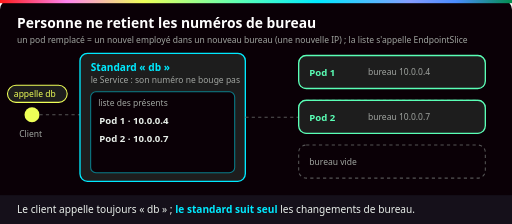
t = 0.00 s
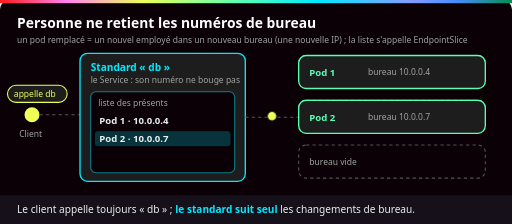
t = 1.58 s
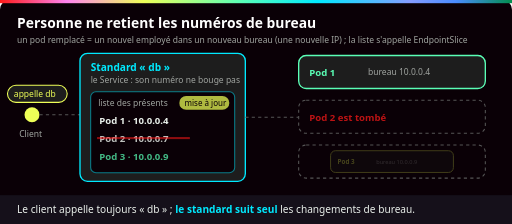
t = 2.95 s
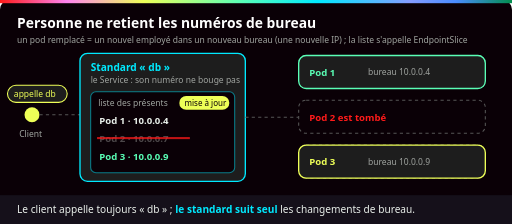
t = 4.93 s
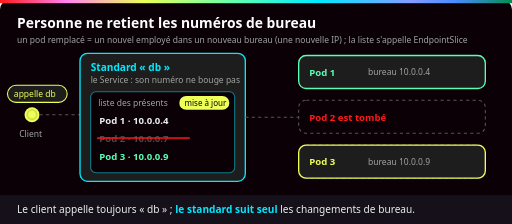
t = 5.99 s
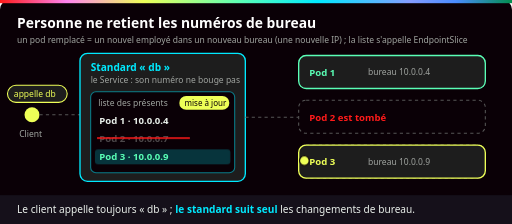
t = 7.61 s

The animated SVG that drew these frames (rendered in a browser with its animation timeline set to each time). Animation: 12 CSS @keyframes rules; one cycle of 9.00 s, repeats indefinitely.

<svg xmlns="http://www.w3.org/2000/svg" viewBox="0 0 960 420" role="img" aria-labelledby="t d">
  <title id="t">Le standard tient la liste des présents</title>
  <desc id="d">Un client appelle le standard db. Le standard consulte sa liste des présents (l'EndpointSlice) et transmet au pod 2, bureau 10.0.0.7. Le pod 2 tombe : il est rayé de la liste et le pod 3 arrive au bureau 10.0.0.9. Le client rappelle le même numéro, le standard l'envoie au pod 3 sans que le client connaisse le bureau.</desc>
  <defs>
    <linearGradient id="ynov" x1="0" x2="1">
      <stop offset="0" stop-color="#ff1a1a"/><stop offset=".13" stop-color="#ff84ef"/>
      <stop offset=".28" stop-color="#eeff57"/><stop offset=".47" stop-color="#5affb6"/>
      <stop offset=".62" stop-color="#00eaff"/><stop offset=".8" stop-color="#859cff"/>
      <stop offset=".89" stop-color="#4a8cff"/><stop offset="1" stop-color="#018e4d"/>
    </linearGradient>
    <style>
      text { font-family: Bahnschrift, "Barlow Semi Condensed", "Segoe UI", Arial, sans-serif; }
      .titre { font-size: 26px; font-weight: 700; fill: #fff; }
      .label { font-size: 19px; font-weight: 700; }
      .l18 { font-size: 18px; font-weight: 700; }
      .petit { font-size: 16px; fill: #a0a4a0; }
      .legende { font-size: 19px; fill: #eaf0eb; }
      .pop { transform-box: fill-box; transform-origin: center; }
      /* Trois temps sur 9 s : A de 0 à 30 %, B de 33 à 62 %, C de 66 à 96 %. */
      .pa  { animation: pa 9s infinite both; }
      .pb  { animation: pb 9s infinite both; }
      .pc  { animation: pc 9s infinite both; }
      .pab { animation: pab 9s infinite both; }
      .pbc { animation: pbc 9s infinite both; }
      .popb { animation: popb 9s infinite both; }
      .popc { animation: popc 9s infinite both; }
      @keyframes pa  { 0%, 29% { opacity: 1; } 32%, 100% { opacity: 0; } }
      @keyframes pb  { 0%, 31% { opacity: 0; } 35%, 60% { opacity: 1; } 63%, 100% { opacity: 0; } }
      @keyframes pc  { 0%, 62% { opacity: 0; } 66%, 95% { opacity: 1; } 99%, 100% { opacity: 0; } }
      @keyframes pab { 0%, 60% { opacity: 1; } 63%, 100% { opacity: 0; } }
      @keyframes pbc { 0%, 31% { opacity: 0; } 35%, 95% { opacity: 1; } 99%, 100% { opacity: 0; } }
      @keyframes popb { 0%, 32% { opacity: 0; transform: scale(.5); } 36% { opacity: 1; transform: scale(1.1); } 39%, 95% { opacity: 1; transform: scale(1); } 99%, 100% { opacity: 0; transform: scale(1); } }
      @keyframes popc { 0%, 64% { opacity: 0; transform: scale(.5); } 68% { opacity: 1; transform: scale(1.1); } 71%, 95% { opacity: 1; transform: scale(1); } 99%, 100% { opacity: 0; transform: scale(1); } }
      .appel1 { animation: appel1 9s infinite both; }
      @keyframes appel1 {
        0% { opacity: 0; transform: translate(0px, 0px); }
        3% { opacity: 1; transform: translate(0px, 0px); }
        10% { opacity: 1; transform: translate(90px, 0px); }
        11% { opacity: 0; transform: translate(90px, 0px); }
        12% { opacity: 0; transform: translate(405px, 2px); }
        16% { opacity: 1; transform: translate(405px, 2px); }
        22%, 28% { opacity: 1; transform: translate(515px, 4px); }
        30%, 100% { opacity: 0; transform: translate(515px, 4px); }
      }
      .appel3 { animation: appel3 9s infinite both; }
      @keyframes appel3 {
        0%, 66% { opacity: 0; transform: translate(0px, 0px); }
        69% { opacity: 1; transform: translate(0px, 0px); }
        75% { opacity: 1; transform: translate(90px, 0px); }
        76% { opacity: 0; transform: translate(90px, 0px); }
        77% { opacity: 0; transform: translate(405px, 44px); }
        80% { opacity: 1; transform: translate(405px, 44px); }
        86%, 93% { opacity: 1; transform: translate(515px, 88px); }
        96%, 100% { opacity: 0; transform: translate(515px, 88px); }
      }
      .cherche1 { animation: cherche1 9s infinite both; }
      @keyframes cherche1 { 0%, 9% { opacity: 0; } 11%, 22% { opacity: 1; } 25%, 100% { opacity: 0; } }
      .cherche3 { animation: cherche3 9s infinite both; }
      @keyframes cherche3 { 0%, 74% { opacity: 0; } 76%, 86% { opacity: 1; } 89%, 100% { opacity: 0; } }
      .dimb { animation: dimb 9s infinite both; }
      @keyframes dimb { 0%, 32% { opacity: 1; } 36%, 95% { opacity: 0.3; } 99%, 100% { opacity: 1; } }
      @media (prefers-reduced-motion: reduce) {
        .pa, .pb, .pab { animation: none; opacity: 0; }
        .pc, .pbc, .popb, .popc { animation: none; opacity: 1; transform: none; }
        .appel1, .appel3, .cherche1, .cherche3 { animation: none; opacity: 0; }
        .dimb { animation: none; opacity: .3; }
      }
    </style>
  </defs>

  <rect width="960" height="420" rx="18" fill="#0a0006"/>
  <rect width="960" height="6" fill="url(#ynov)"/>
  <text class="titre" x="32" y="52">Personne ne retient les numéros de bureau</text>
  <text class="petit" x="32" y="80">un pod remplacé = un nouvel employé dans un nouveau bureau (une nouvelle IP) ; la liste s'appelle EndpointSlice</text>

  <rect x="14" y="160" width="112" height="32" rx="16" fill="#1d1d1d" stroke="#eeff57" stroke-width="2"/>
  <text class="petit" x="26" y="182" fill="#eeff57" style="fill:#eeff57">appelle db</text>
  <circle cx="60" cy="215" r="14" fill="#eeff57"/>
  <text class="petit" x="36" y="256">Client</text>
  <path d="M74 215 H150" stroke="#555" stroke-width="2" stroke-dasharray="6 6"/>

  <rect x="150" y="100" width="310" height="240" rx="14" fill="#1d1d1d" stroke="#00eaff" stroke-width="2.5"/>
  <text class="label" x="170" y="134" fill="#00eaff">Standard « db »</text>
  <text class="petit" x="170" y="156">le Service : son numéro ne bouge pas</text>
  <rect x="170" y="172" width="270" height="152" rx="10" fill="#0a0006" stroke="#00eaff" stroke-opacity=".5" stroke-width="2"/>
  <text class="petit" x="184" y="198">liste des présents</text>
  <g class="pbc"><rect x="336" y="180" width="94" height="26" rx="13" fill="#eeff57"/><text class="petit" x="346" y="199" fill="#0a0006" style="fill:#0a0006;font-size:15px">mise à jour</text></g>
  <rect class="cherche1" x="178" y="246" width="254" height="28" rx="6" fill="#00eaff" fill-opacity=".22"/>
  <rect class="cherche3" x="178" y="280" width="254" height="28" rx="6" fill="#00eaff" fill-opacity=".22"/>
  <text class="l18" x="186" y="232" fill="#eaf0eb">Pod 1 · 10.0.0.4</text>
  <g class="dimb"><text class="l18" x="186" y="266" fill="#eaf0eb">Pod 2 · 10.0.0.7</text></g>
  <g class="pbc"><path d="M182 259 H356" stroke="#ff1a1a" stroke-width="3"/></g>
  <g class="pbc"><text class="l18" x="186" y="300" fill="#5affb6">Pod 3 · 10.0.0.9</text></g>
  <path d="M460 220 H560" stroke="#555" stroke-width="2" stroke-dasharray="6 6"/>

  <rect x="560" y="104" width="350" height="62" rx="14" fill="none" stroke="#555" stroke-width="2" stroke-dasharray="6 6"/><rect x="560" y="188" width="350" height="62" rx="14" fill="none" stroke="#555" stroke-width="2" stroke-dasharray="6 6"/><rect x="560" y="272" width="350" height="62" rx="14" fill="none" stroke="#555" stroke-width="2" stroke-dasharray="6 6"/>
  <rect x="560" y="104" width="350" height="62" rx="14" fill="#1d1d1d" stroke="#5affb6" stroke-width="2.5"/><text class="l18" x="580" y="142" fill="#5affb6">Pod 1</text><text class="petit" x="690" y="141">bureau 10.0.0.4</text>
  <g class="pa"><rect x="560" y="188" width="350" height="62" rx="14" fill="#1d1d1d" stroke="#5affb6" stroke-width="2.5"/><text class="l18" x="580" y="226" fill="#5affb6">Pod 2</text><text class="petit" x="690" y="225">bureau 10.0.0.7</text></g>
  <g class="pbc"><text class="l18" x="580" y="226" fill="#ff1a1a">Pod 2 est tombé</text></g>
  <g class="pa"><text class="petit" x="580" y="310">bureau vide</text></g>
  <g class="popb pop"><rect x="560" y="272" width="350" height="62" rx="14" fill="#1d1d1d" stroke="#eeff57" stroke-width="2.5"/><text class="l18" x="580" y="310" fill="#eeff57">Pod 3</text><text class="petit" x="690" y="309">bureau 10.0.0.9</text></g>

  <circle class="appel1" cx="60" cy="215" r="9" fill="#eeff57" stroke="#0a0006" stroke-width="2"/>
  <circle class="appel3" cx="60" cy="215" r="9" fill="#eeff57" stroke="#0a0006" stroke-width="2"/>
  <rect x="0" y="366" width="960" height="54" fill="#15101a"/>
  <text class="legende" x="32" y="400">Le client appelle toujours « db » ; <tspan fill="#00eaff" font-weight="700">le standard suit seul</tspan> les changements de bureau.</text>
</svg>
